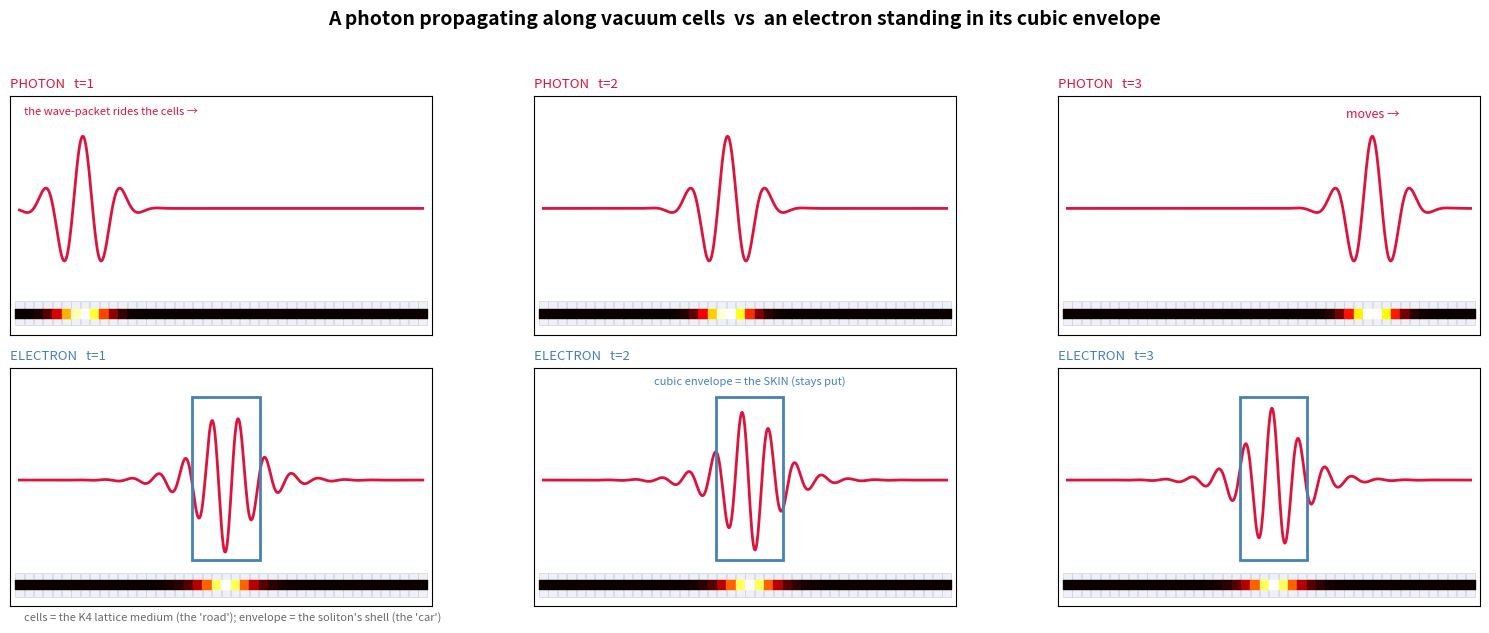

Write Python code to recreate this figure. (Note: this script raises an exception after producing the figure.)
"""Photon propagating ALONG vacuum cells (it moves) vs electron self-trapped in
its cubic envelope (it stands). Saves a static 3-snapshot strip PNG + a GIF.
Photon = faithful transverse wave-packet (wave-eq solution); electron = schematic
self-trapped soliton (sech) + cubic-envelope skin. Cells = K4 bond-LC nodes."""
import numpy as np
import matplotlib
matplotlib.use("Agg")
import matplotlib.pyplot as plt
from matplotlib.animation import FuncAnimation, PillowWriter
from matplotlib.patches import Rectangle

N = 44                      # vacuum cells along the line
xf = np.linspace(0, N-1, 500)
xs = np.arange(N)
w, k = 3.6, 1.5             # photon packet width, wavenumber
c = 0.46                    # cells/frame (photon speed)
xc, we, ke, om = 22, 2.3, 2.2, 0.5   # electron: center, width, internal-k, breathe

def photonE(t):  x0 = 4 + c*t; return np.exp(-((xf-x0)/w)**2)*np.cos(k*(xf-x0)), x0
def photonI(t):  x0 = 4 + c*t; return np.exp(-((xs-x0)/w)**2)**2
def elecE(t):    return (1/np.cosh((xf-xc)/we))*np.cos(ke*(xf-xc)-om*t)
def elecI():     I=(1/np.cosh((xs-xc)/we))**2; return I/I.max()

def draw_cells(ax):
    for xi in range(N):
        ax.add_patch(Rectangle((xi-0.45,-1.62),0.9,0.34,fc="#eef1f6",ec="#c3c9d8",lw=0.4,zorder=1))

# ---------- static 3-snapshot strip ----------
fig, axes = plt.subplots(2, 3, figsize=(15, 6.4))
fig.suptitle("A photon propagating along vacuum cells  vs  an electron standing in its cubic envelope",
             fontsize=14, fontweight="bold")
times = [6, 34, 62]
for col, t in enumerate(times):
    ap, ae = axes[0, col], axes[1, col]
    for ax in (ap, ae):
        ax.set_xlim(-1, N); ax.set_ylim(-1.75, 1.55); ax.set_xticks([]); ax.set_yticks([]); draw_cells(ax)
    # photon row
    Ep, x0 = photonE(t)
    ap.plot(xf, Ep, color="crimson", lw=2.0, zorder=3)
    ap.scatter(xs, np.full(N,-1.45), c=photonI(t)/(photonI(t).max()+1e-9), cmap="hot",
               vmin=0, vmax=1, s=42, marker="s", zorder=2)
    ap.set_title(f"PHOTON   t={col+1}", fontsize=9.5, loc="left", color="crimson")
    if col==2: ap.annotate("moves →", xy=(x0,1.25), fontsize=9, color="crimson", ha="center")
    # electron row
    ae.plot(xf, elecE(t), color="crimson", lw=2.0, zorder=3)
    ae.scatter(xs, np.full(N,-1.45), c=elecI(), cmap="hot", vmin=0, vmax=1, s=42, marker="s", zorder=2)
    ae.add_patch(Rectangle((xc-3.6,-1.1), 7.2, 2.25, fill=False, ec="steelblue", lw=2.0, zorder=4))
    ae.set_title(f"ELECTRON   t={col+1}", fontsize=9.5, loc="left", color="steelblue")
    if col==1: ae.text(xc, 1.32, "cubic envelope = the SKIN (stays put)", ha="center", fontsize=8, color="steelblue")
axes[0,0].text(0.5,1.3,"the wave-packet rides the cells →", fontsize=8, color="crimson")
axes[1,0].text(0.5,-1.95,"cells = the K4 lattice medium (the 'road'); envelope = the soliton's shell (the 'car')",
               fontsize=8, color="dimgray")
plt.tight_layout(rect=[0,0,1,0.95])
plt.savefig("research/figures/photon_vs_electron_cells_strip.png", dpi=110, bbox_inches="tight")
print("saved strip")

# ---------- GIF ----------
figg, (axp, axe) = plt.subplots(2, 1, figsize=(12, 7))
figg.suptitle("Photon propagates ALONG the cells  ·  Electron STANDS in its cubic envelope", fontsize=12.5, fontweight="bold")
for ax, ttl, col in [(axp,"PHOTON — free transverse wave, moves along the cells","crimson"),
                     (axe,"ELECTRON — self-trapped soliton, fixed inside its cubic skin","steelblue")]:
    ax.set_xlim(-1,N); ax.set_ylim(-1.75,1.55); ax.set_xticks([]); ax.set_yticks([])
    ax.set_title(ttl, fontsize=10, loc="left", color=col); draw_cells(ax)
pc, = axp.plot([],[],color="crimson",lw=2.2,zorder=3)
pcell = axp.scatter(xs, np.full(N,-1.45), c=np.zeros(N), cmap="hot", vmin=0, vmax=1, s=55, marker="s", zorder=2)
ec, = axe.plot([],[],color="crimson",lw=2.2,zorder=3)
ecell = axe.scatter(xs, np.full(N,-1.45), c=elecI(), cmap="hot", vmin=0, vmax=1, s=55, marker="s", zorder=2)
axe.add_patch(Rectangle((xc-3.6,-1.1),7.2,2.25,fill=False,ec="steelblue",lw=2.2,zorder=4))
axe.text(xc,1.3,"cubic envelope (saturation skin)",ha="center",fontsize=8,color="steelblue")

def animate(f):
    Ep,_ = photonE(f); pc.set_data(xf,Ep); I=photonI(f); pcell.set_array(I/(I.max()+1e-9))
    ec.set_data(xf, elecE(f)); ecell.set_array(elecI())
    return pc,pcell,ec,ecell
anim = FuncAnimation(figg, animate, frames=64, interval=70, blit=False)
anim.save("research/figures/photon_vs_electron_cells.gif", writer=PillowWriter(fps=14), dpi=80)
print("saved gif")
